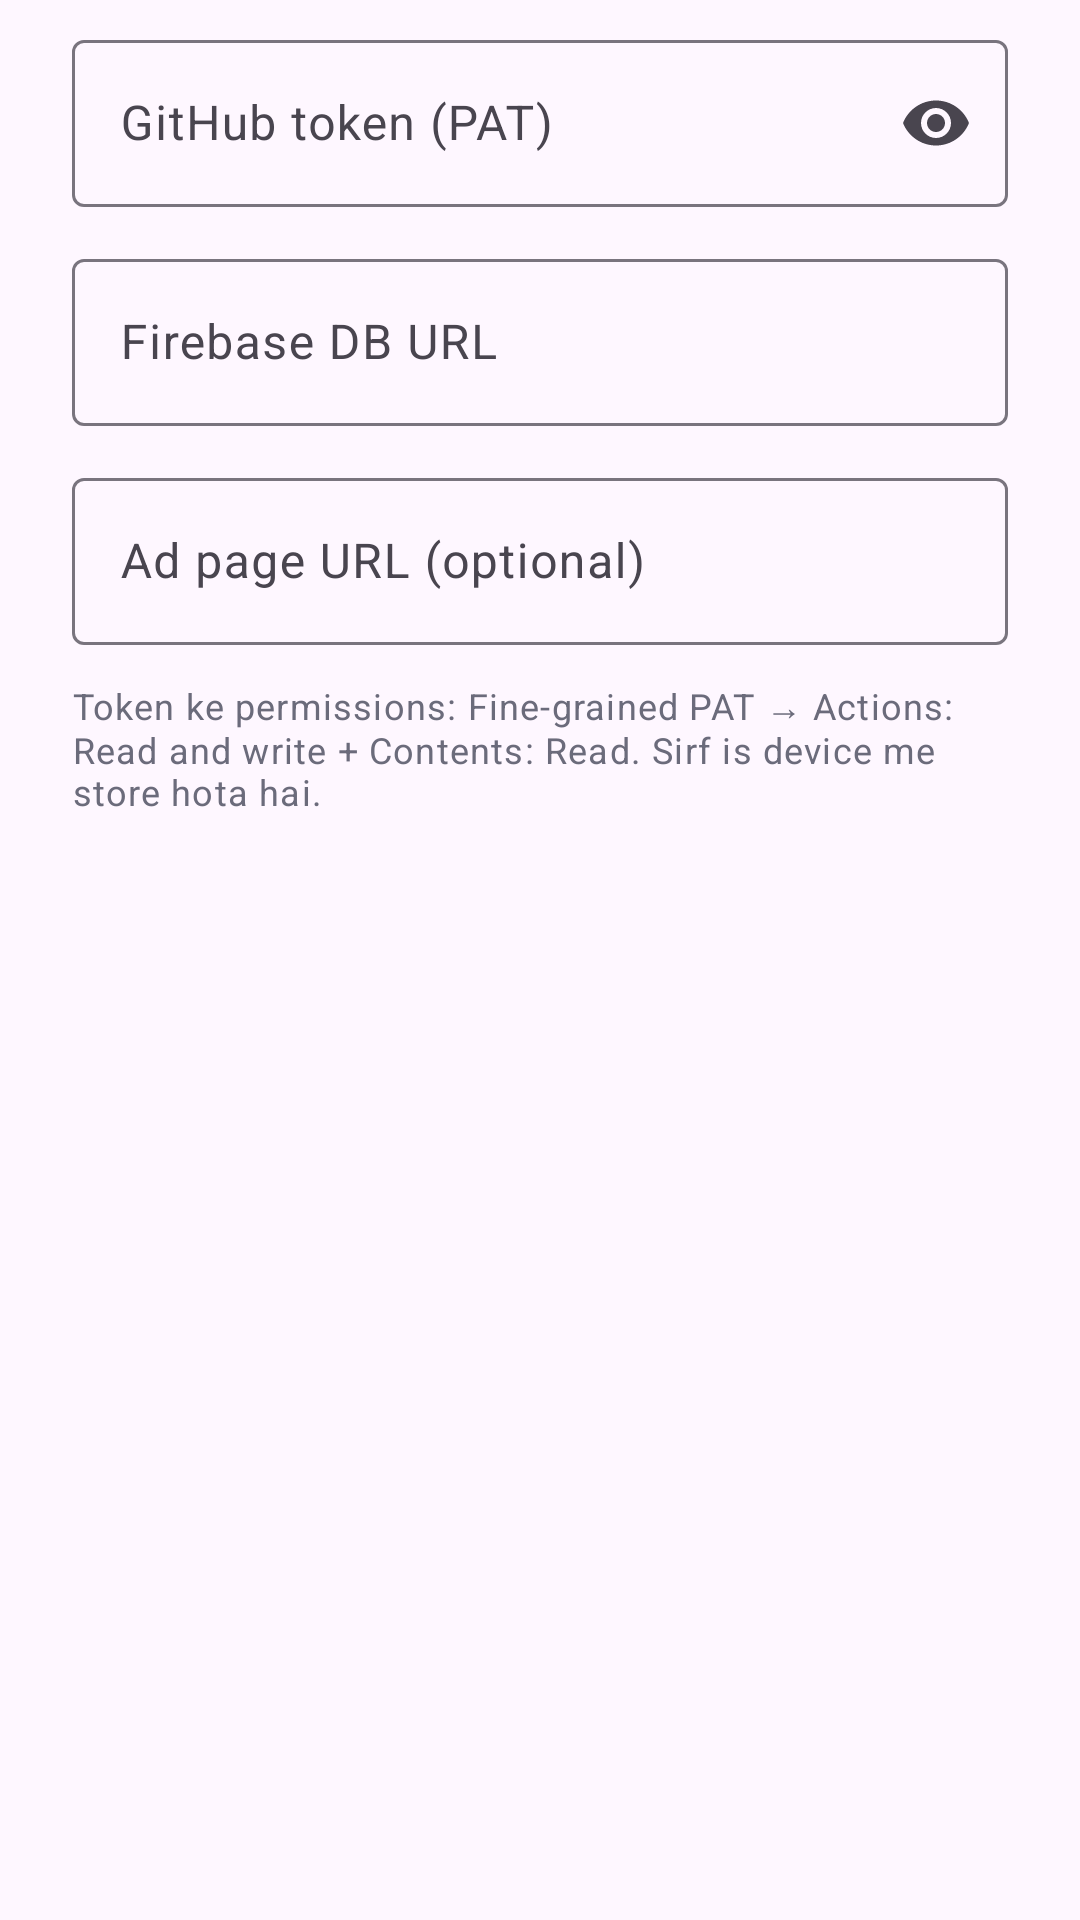

This screen was rendered from an Android layout file. Write that file and the resources it references.
<!-- AndroidManifest.xml: application theme Theme.SaifAI -->
<!-- res/layout/dialog_settings.xml -->
<?xml version="1.0" encoding="utf-8"?>
<LinearLayout xmlns:android="http://schemas.android.com/apk/res/android"
    android:layout_width="match_parent"
    android:layout_height="wrap_content"
    xmlns:app="http://schemas.android.com/apk/res-auto"
    android:orientation="vertical"
    android:paddingStart="24dp"
    android:paddingEnd="24dp"
    android:paddingTop="8dp">

    <com.google.android.material.textfield.TextInputLayout
        style="@style/Widget.Material3.TextInputLayout.OutlinedBox"
        android:layout_width="match_parent"
        android:layout_height="wrap_content"
        android:hint="@string/settings_token"
        app:endIconMode="password_toggle">

        <com.google.android.material.textfield.TextInputEditText
            android:id="@+id/etToken"
            android:layout_width="match_parent"
            android:layout_height="wrap_content"
            android:inputType="textPassword" />
    </com.google.android.material.textfield.TextInputLayout>

    <com.google.android.material.textfield.TextInputLayout
        style="@style/Widget.Material3.TextInputLayout.OutlinedBox"
        android:layout_width="match_parent"
        android:layout_height="wrap_content"
        android:layout_marginTop="12dp"
        android:hint="@string/settings_firebase">

        <com.google.android.material.textfield.TextInputEditText
            android:id="@+id/etFirebaseUrl"
            android:layout_width="match_parent"
            android:layout_height="wrap_content"
            android:inputType="textUri" />
    </com.google.android.material.textfield.TextInputLayout>

    <com.google.android.material.textfield.TextInputLayout
        style="@style/Widget.Material3.TextInputLayout.OutlinedBox"
        android:layout_width="match_parent"
        android:layout_height="wrap_content"
        android:layout_marginTop="12dp"
        android:hint="@string/settings_ad_gate">

        <com.google.android.material.textfield.TextInputEditText
            android:id="@+id/etAdGateUrl"
            android:layout_width="match_parent"
            android:layout_height="wrap_content"
            android:inputType="textUri" />
    </com.google.android.material.textfield.TextInputLayout>

    <TextView
        android:layout_width="match_parent"
        android:layout_height="wrap_content"
        android:layout_marginTop="12dp"
        android:layout_marginBottom="4dp"
        android:text="@string/settings_help"
        android:textAppearance="?attr/textAppearanceBodySmall"
        android:textColor="@color/muted" />
</LinearLayout>
<!-- resources referenced by this layout -->
<resources>
  <color name="muted">#6B6B7B</color>
  <string name="settings_ad_gate">Ad page URL (optional)</string>
  <string name="settings_firebase">Firebase DB URL</string>
  <string name="settings_help">Token ke permissions: Fine-grained PAT → Actions: Read and write + Contents: Read. Sirf is device me store hota hai.</string>
  <string name="settings_token">GitHub token (PAT)</string>
  <style name="Theme.SaifAI" parent="Theme.Material3.DayNight.NoActionBar">
          <item name="colorPrimary">@color/brand</item>
          <item name="colorOnPrimary">@color/white</item>
          <item name="colorPrimaryContainer">@color/brand_container</item>
          <item name="colorOnPrimaryContainer">@color/brand_container_on</item>
      </style>
  <color name="brand">#5B4BFF</color>
  <color name="white">#FFFFFFFF</color>
  <color name="brand_container">#E4E0FF</color>
  <color name="brand_container_on">#1B1240</color>
</resources>
